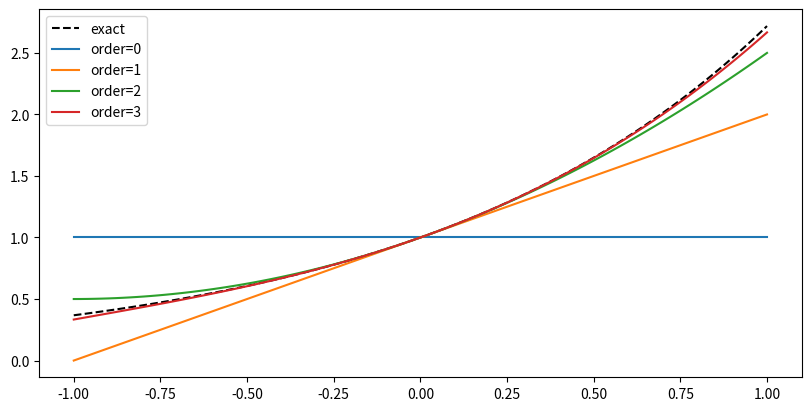
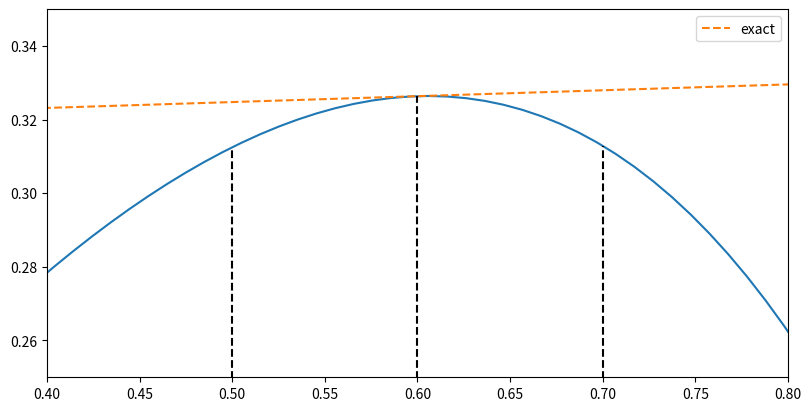

Recreate these plots in Python, in order. (Note: this script raises an exception after producing the figures.)
import numpy as np
import matplotlib.pyplot as plt

from typing import Callable

from math import factorial


def taylor_exponential(x0, h, order):
    return np.exp(x0) * np.array([
        h ** n / factorial(n)
        for n in range(0,order+1)
    ]).sum(axis=0)


fig, ax = plt.subplots(1, 1, constrained_layout=True, figsize=(8,4))

x = np.linspace(-1, 1, 100)
h = np.logspace(-6,0,100)
y = np.exp(x)
ax.plot(x, y, 'k--', label="exact")

for order in range(4):
    ax.plot(x, taylor_exponential(x0=0, h=x, order=order), label=f"order={order}")
ax.legend()

def polynomial(x: float) -> float:
    return x - x ** 2 + x ** 3 - x ** 4

def polynomial_derivative(x: float) -> float:
    return 1 - 2 * x + 3 * x ** 2 - 4 * x ** 3

def tangent_factory(x0: float, f: Callable[[float], float], df: Callable[[float], float]) -> Callable[[float], float]:
    y0 = f(x0)
    m = df(x0)
    c = y0 - m * x0
    
    def tangent(x: float) -> float:
        return m * x + c
    
    return tangent

def first_forward_difference(f: Callable[[float], float], x: float, h: float) -> float:
    """
    first forward differences of Callable[[float], float] f at point x with step size h
    """
    ...
    

def first_backward_difference(f: Callable[[float], float], x: float, h: float) -> float:
    """
    first backward differences of Callable[[float], float] f at point x with step size h
    """
    ...
    

def first_central_difference(f: Callable[[float], float], x: float, h: float) -> float:
    """
    first central differences of Callable[[float], float] f at point x with step size h
    """
    ...

x = np.linspace(0, 1, 100)
f = polynomial
df = polynomial_derivative

x0 = 0.6
tangent = tangent_factory(x0, f, df)

fig, ax = plt.subplots(1, 1, constrained_layout=True, figsize=(8,4))
ax.plot(x, f(x))
ax.plot(x, tangent(x), '--', label="exact")
ax.set_xlim(0.4,0.8)
ax.set_ylim(0.25,0.35)


h = 0.1

ax.plot((x0 - h, x0 - h), (0, f(x0 - h)), color='k', linestyle='--')
ax.plot((x0, x0), (0, f(x0)), color='k', linestyle='--')
ax.plot((x0 + h, x0 + h), (0, f(x0 + h)), color='k', linestyle='--')

# ax.axline((x0, f(x0)), slope=first_forward_difference(f, x0, h), linestyle='--', color='tab:red', label="forward")
# ax.axline((x0, f(x0)), slope=first_backward_difference(f, x0, h), linestyle='--', color='tab:green', label="backward")
# ax.axline((x0-h, f(x0-h)), slope=first_central_difference(f, x0, h), linestyle='--', color='tab:purple', label="central")
# ax.axline((x0, f(x0)), slope=first_complex_difference(f, x0, h), linestyle='--', color='tab:cyan', label="complex")

ax.legend()

fig, ax = plt.subplots(1, 1, constrained_layout=True, figsize=(8,4))

x0 = 0.6
df0 = df(x0)

h = np.logspace(-16,0,100)
df_approx = first_forward_difference(f, x0, h)
ax.plot(h, abs(df_approx-df0), label='first_forward')
ax.set_xscale('log')
ax.set_yscale('log')
ax.set_xlabel("h")
ax.set_ylabel("error")
ax.legend()

def first_complex_difference(f: Callable[[complex], complex], x: float, h: float) -> float:
    """
    first complex differences of Callable[[float], float] f at point x with step size h*1j
    """
    ...